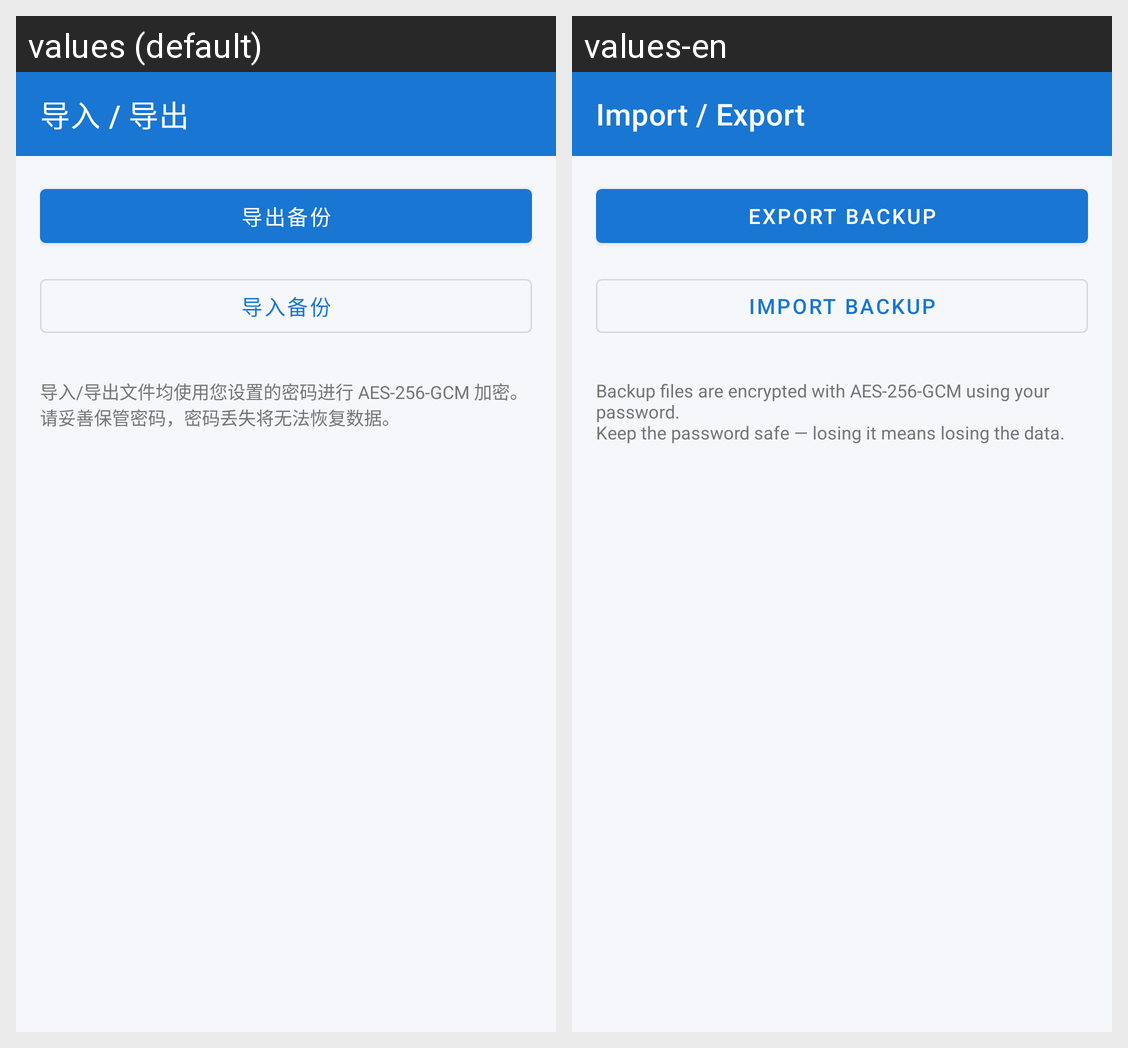

Translations of the strings shown on this Android screen, per locale in the grid:
Android screen res/layout/activity_import_export.xml rendered under 2 locales, left to right: values (default), values-en. Device: Nexus 5 (rendered at 1080×1920; each locale shown at half size, 540×960, under a caption strip naming it); theme Theme.MFA.
Strings drawn on this screen, with the default value and each locale's value (text and hints the layout hard-codes, and strings that could not be matched under every locale, appear in the picture but are not listed):

title_import_export
  values: 导入 / 导出
  values-en: Import / Export

action_export
  values: 导出备份
  values-en: Export Backup

action_import
  values: 导入备份
  values-en: Import Backup

import_export_tip
  values: 导入/导出文件均使用您设置的密码进行 AES-256-GCM 加密。
      请妥善保管密码，密码丢失将无法恢复数据。
  values-en: Backup files are encrypted with AES-256-GCM using your password.
      Keep the password safe — losing it means losing the data.
